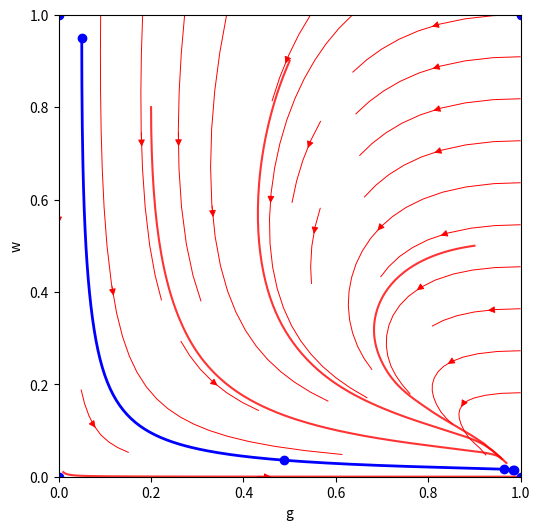

Reproduce this figure in Python.
import numpy as np
import matplotlib.pyplot as plt
from scipy.integrate import solve_ivp

# Exemple de champ de vecteur : ici pour un systeme bidimensionnel
def f(t, u):
    g, w = u
    dgdt = g * (1 - g) - g * w
    dwdt = -w + g * w
    return [dgdt, dwdt]

# Grille pour les flèches du champ
x = np.linspace(0, 1, 20)
y = np.linspace(0, 1, 20)
X, Y = np.meshgrid(x, y)
U, V = np.zeros(X.shape), np.zeros(Y.shape)

# Calcul du champ de vecteur
for i in range(X.shape[0]):
    for j in range(X.shape[1]):
        u = [X[i, j], Y[i, j]]
        vec = f(0, u)
        norm = np.linalg.norm(vec)
        if norm != 0:
            vec = vec / norm
        U[i, j], V[i, j] = vec

# Tracer le champ de vecteur
plt.figure(figsize=(6, 6))
plt.streamplot(X, Y, U, V, color='red', density=0.4, linewidth=0.7, arrowsize=1)

# Tracer des trajectoires pour différentes conditions initiales
initial_conditions = [
    [0.01, 0.01], [0.5, 0.9], [0.9, 0.5], [0.2, 0.8]
]
for u0 in initial_conditions:
    sol = solve_ivp(f, [0, 20], u0, t_eval=np.linspace(0, 20, 500))
    plt.plot(sol.y[0], sol.y[1], 'r-', alpha=0.8)

# Tracé d'une trajectoire spéciale en bleu
special_init = [0.05, 0.95]
sol = solve_ivp(f, [0, 20], special_init, t_eval=np.linspace(0, 20, 500))
plt.plot(sol.y[0], sol.y[1], 'b-', linewidth=2)
plt.scatter(sol.y[0][::100], sol.y[1][::100], color='blue')

# Marquage de points fixes (à adapter selon le système)
fixed_points = [[0, 0], [1, 0], [0, 1], [1, 1]]
for pt in fixed_points:
    plt.plot(*pt, 'bo')

# Mise en forme
plt.xlabel('g')
plt.ylabel('w')
plt.xlim(0, 1)
plt.ylim(0, 1)
plt.grid(False)
plt.gca().set_aspect('equal', adjustable='box')
plt.show()

